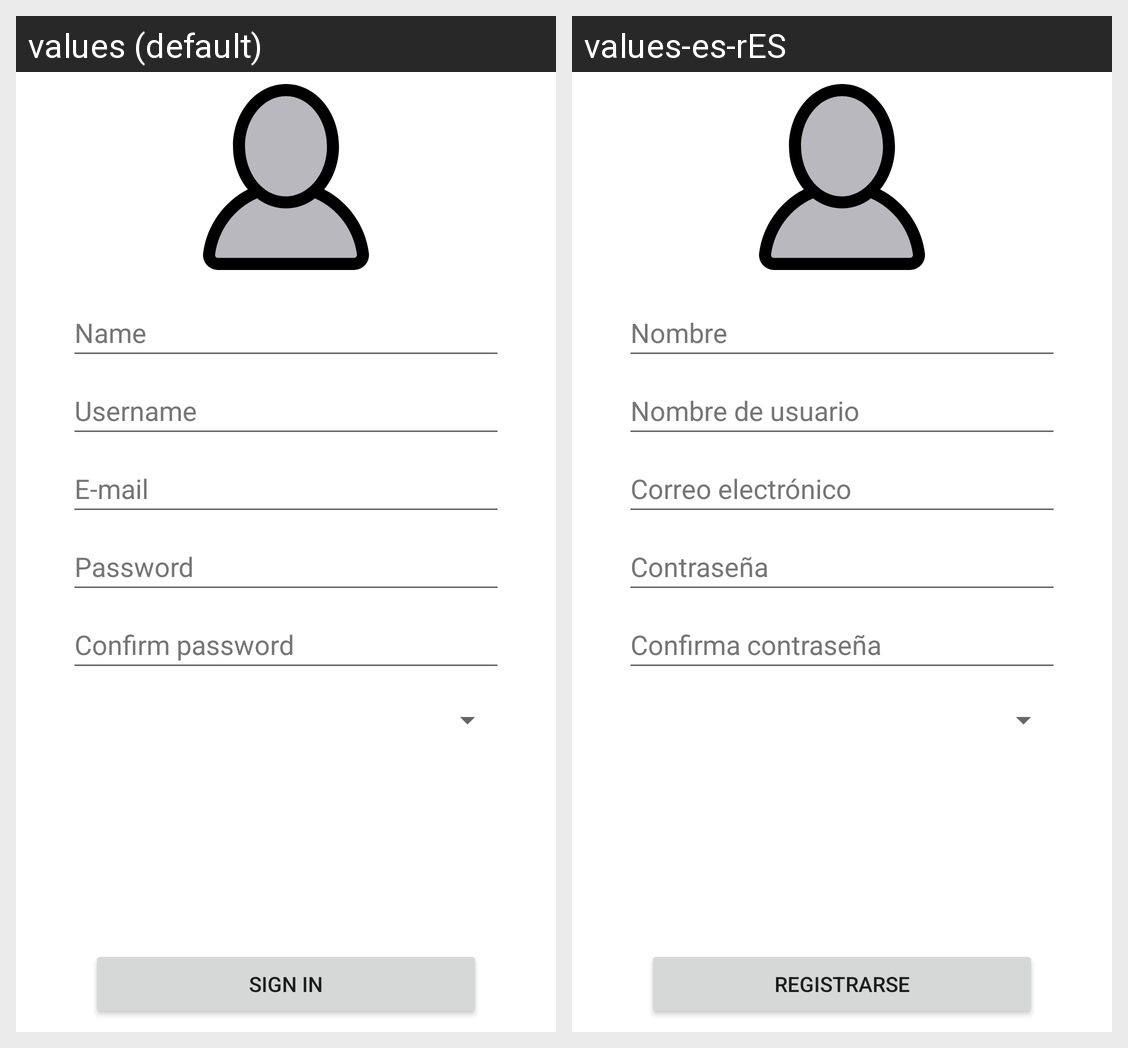

The Android screen above is rendered under two locales of the same app. Produce the string resources it draws, with the default and per-locale values.
Android screen res/layout/activity_sign_in.xml rendered under 2 locales, left to right: values (default), values-es-rES. Device: Nexus 5 (rendered at 1080×1920; each locale shown at half size, 540×960, under a caption strip naming it); theme Theme.TattooStylesAV.
Strings drawn on this screen, with the default value and each locale's value (text and hints the layout hard-codes, and strings that could not be matched under every locale, appear in the picture but are not listed):

name
  values: Name
  values-es-rES: Nombre

email
  values: E-mail
  values-es-rES: Correo electrónico

username
  values: Username
  values-es-rES: Nombre de usuario

password
  values: Password
  values-es-rES: Contraseña

confirm_password
  values: Confirm password
  values-es-rES: Confirma contraseña

sign_in
  values: Sign in
  values-es-rES: Registrarse
